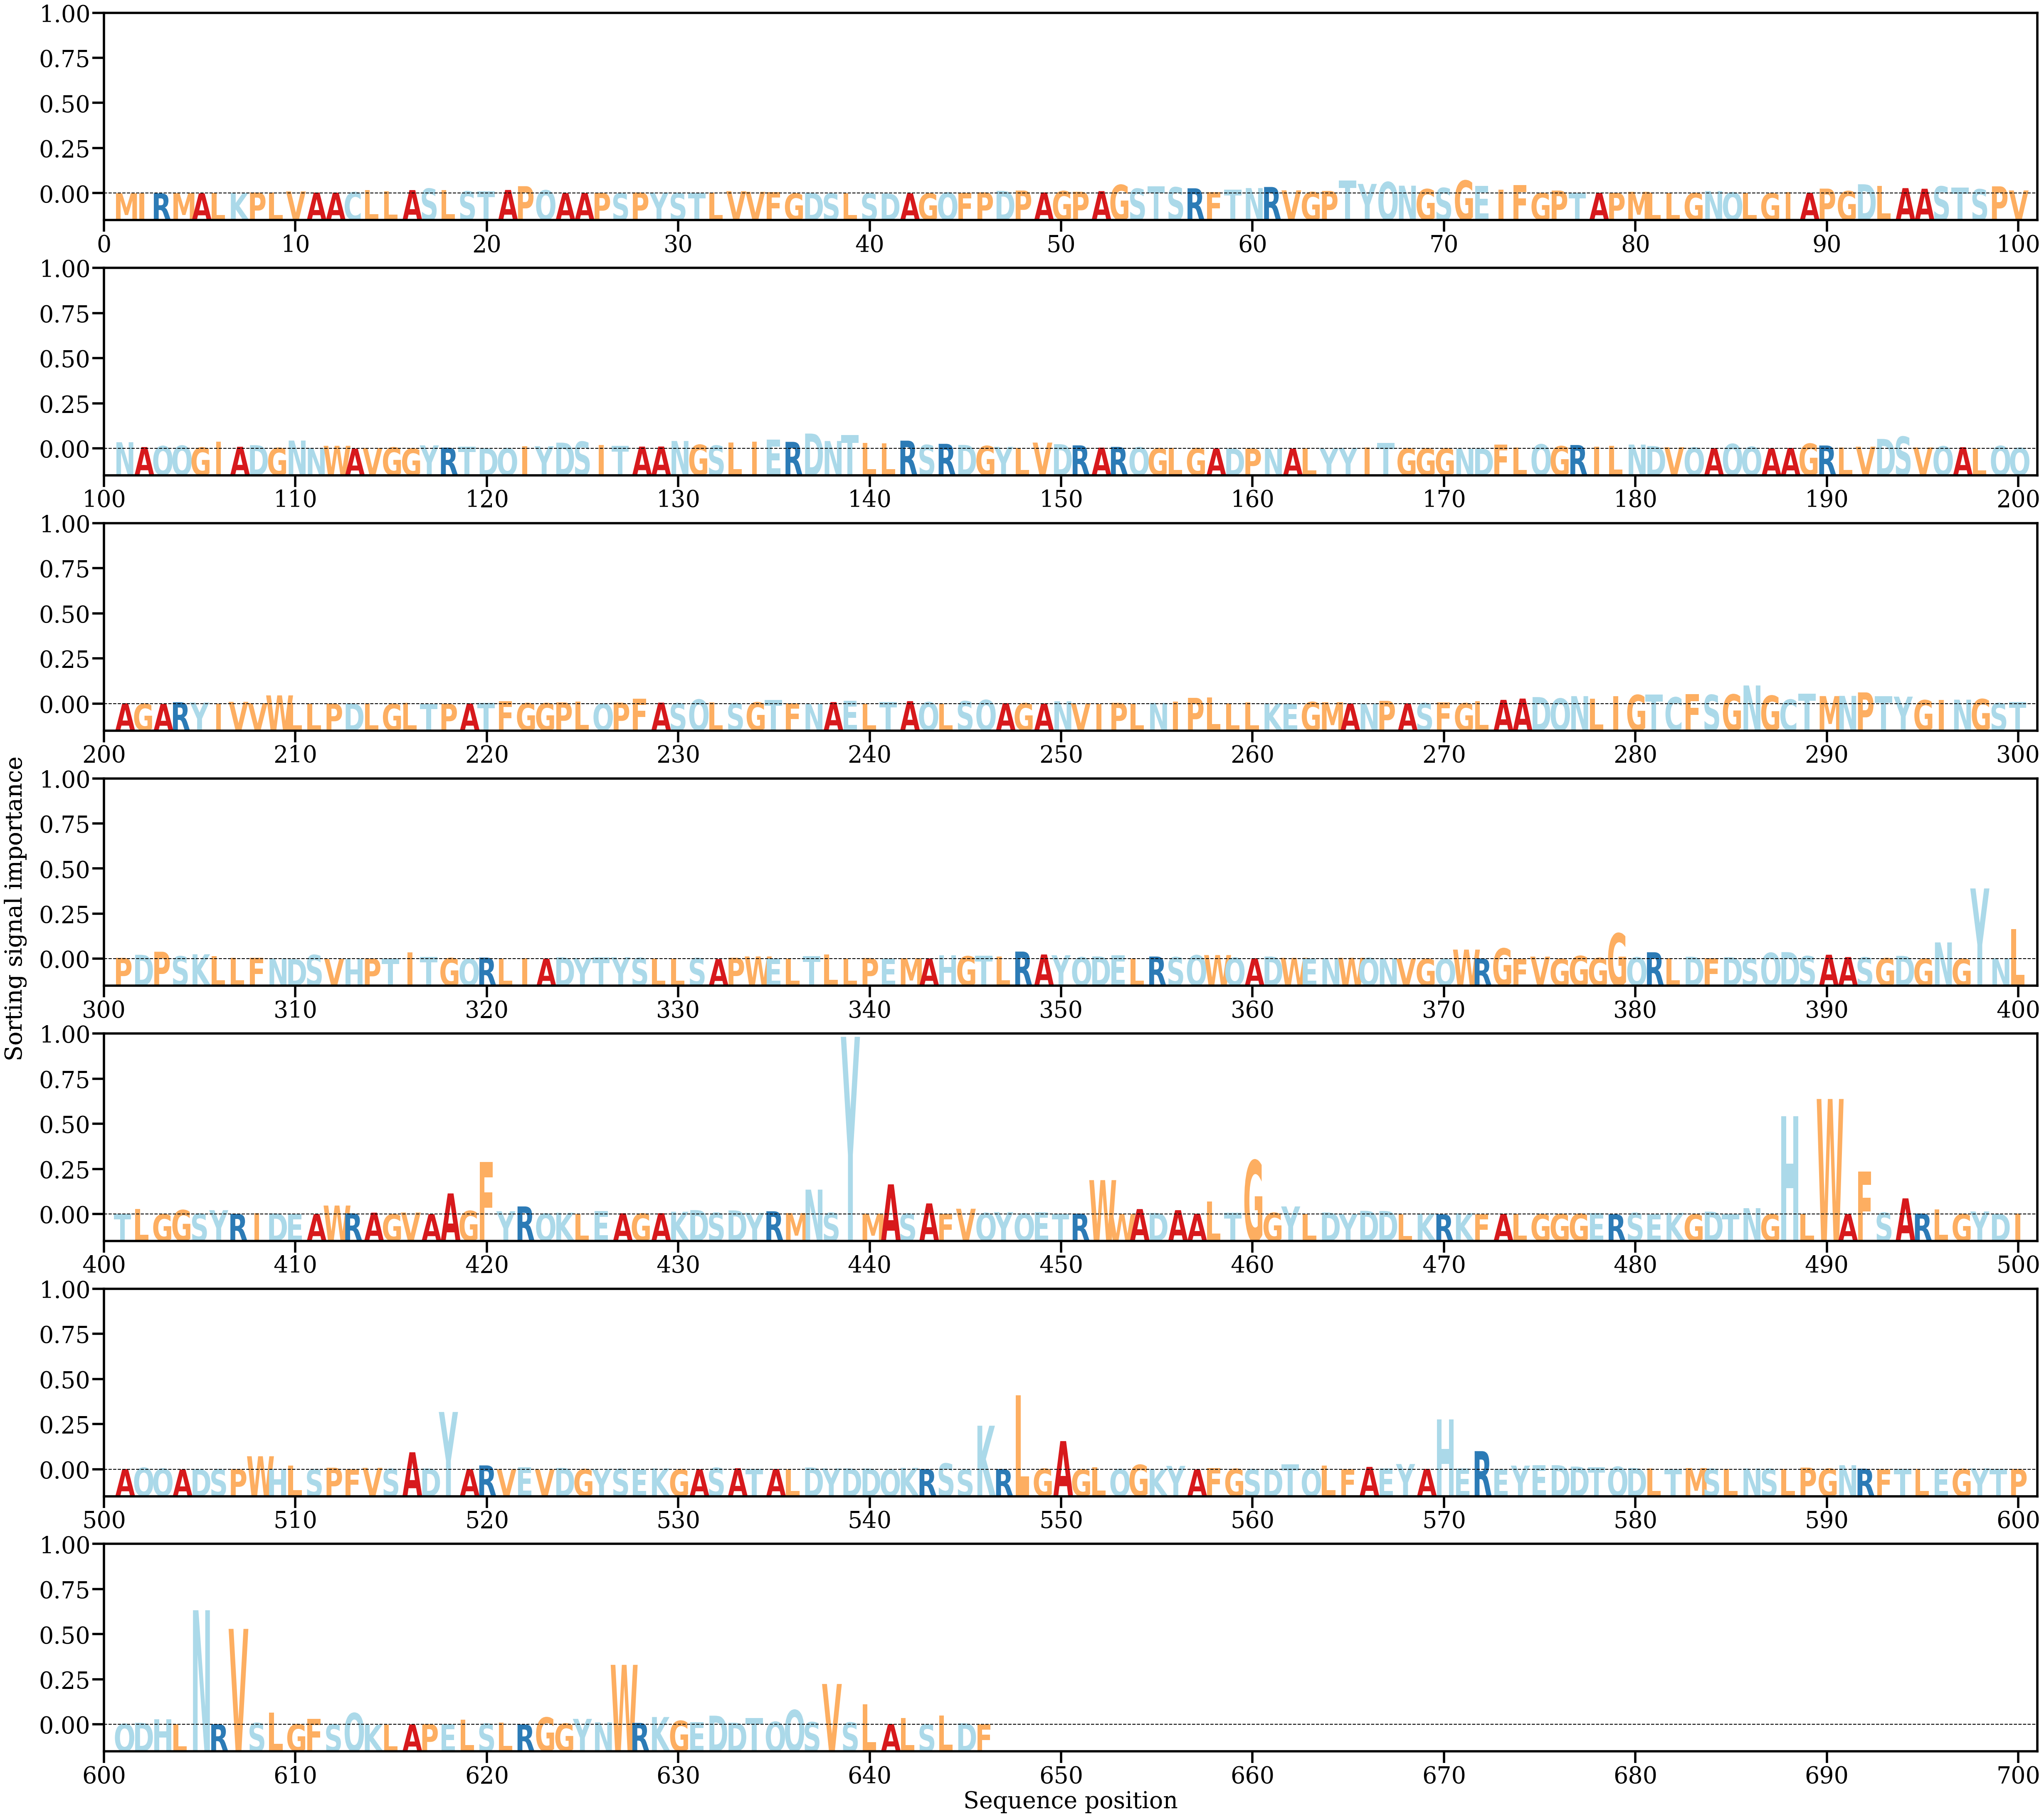

Source data for this figure (header and first rows):
AA, Alpha
M, [5.2484742e-05]
I, [4.4025488e-05]
R, [7.011278e-05]
M, [9.850007e-05]
A, [6.254939e-05]
L, [0.00022735]
K, [0.0002067]
P, [0.00035932]
L, [0.00027763]
V, [0.00070509]
A, [0.00033023]
A, [0.0002942]
C, [0.00046831]
L, [0.00114256]
L, [0.00077562]
A, [0.00114771]
S, [0.00164587]
L, [0.00114129]
S, [0.00073467]
T, [0.00068649]
A, [0.00118559]
P, [0.00242882]
Q, [0.00108395]
A, [0.00013579]
A, [0.00017192]
P, [0.00021197]
S, [9.170484e-05]
P, [0.00037378]
Y, [0.00031553]
S, [0.00015853]
T, [0.00018324]
L, [0.00029806]
V, [0.0007817]
V, [0.00056368]
F, [0.0004164]
G, [1.5252532e-05]
D, [0.00021588]
S, [4.7930334e-06]
L, [1.1341698e-05]
S, [3.5069217e-05]
D, [3.729748e-06]
A, [4.9801467e-05]
G, [3.8649894e-05]
Q, [0.00033342]
F, [0.00022351]
P, [0.00039614]
D, [0.00089006]
P, [0.00098908]
A, [0.00037683]
G, [0.00080715]
P, [0.00060386]
A, [0.00080666]
G, [0.00286495]
S, [0.00161877]
T, [0.00241019]
S, [0.00208234]
R, [0.00173915]
F, [0.00047328]
T, [0.0013508]
N, [0.00180502]
... 586 more rows
